Photos from the image-classification dataset "split_data" in the GitHub repository sepehrtaji-dev/Laliga_teams_logo_CNN. Its 20 classes are: Athletic Bilbao, Atletico Madrid, Barcelona, Celta Vigo, Deportivo Alaves, Espanyol, Getafe, Girona, Las Palmas, Leganes, Mallorca, Osasuna, Rayo Vallecano, Real Betis, Real Madrid, Real Sociedad, Real Valladolid, Sevilla, Valencia, Villarreal.

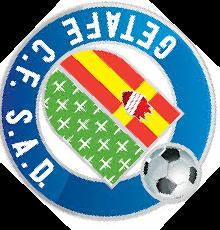
Label: Getafe

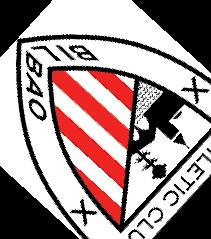
Label: Athletic Bilbao

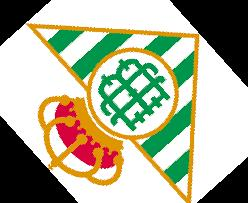
Label: Real Betis

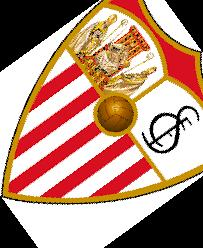
Label: Sevilla

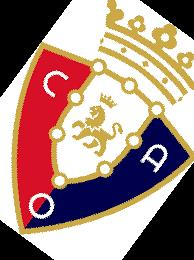
Label: Osasuna

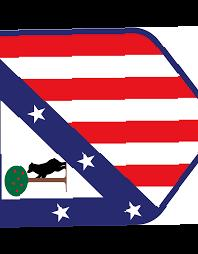
Label: Atletico Madrid
